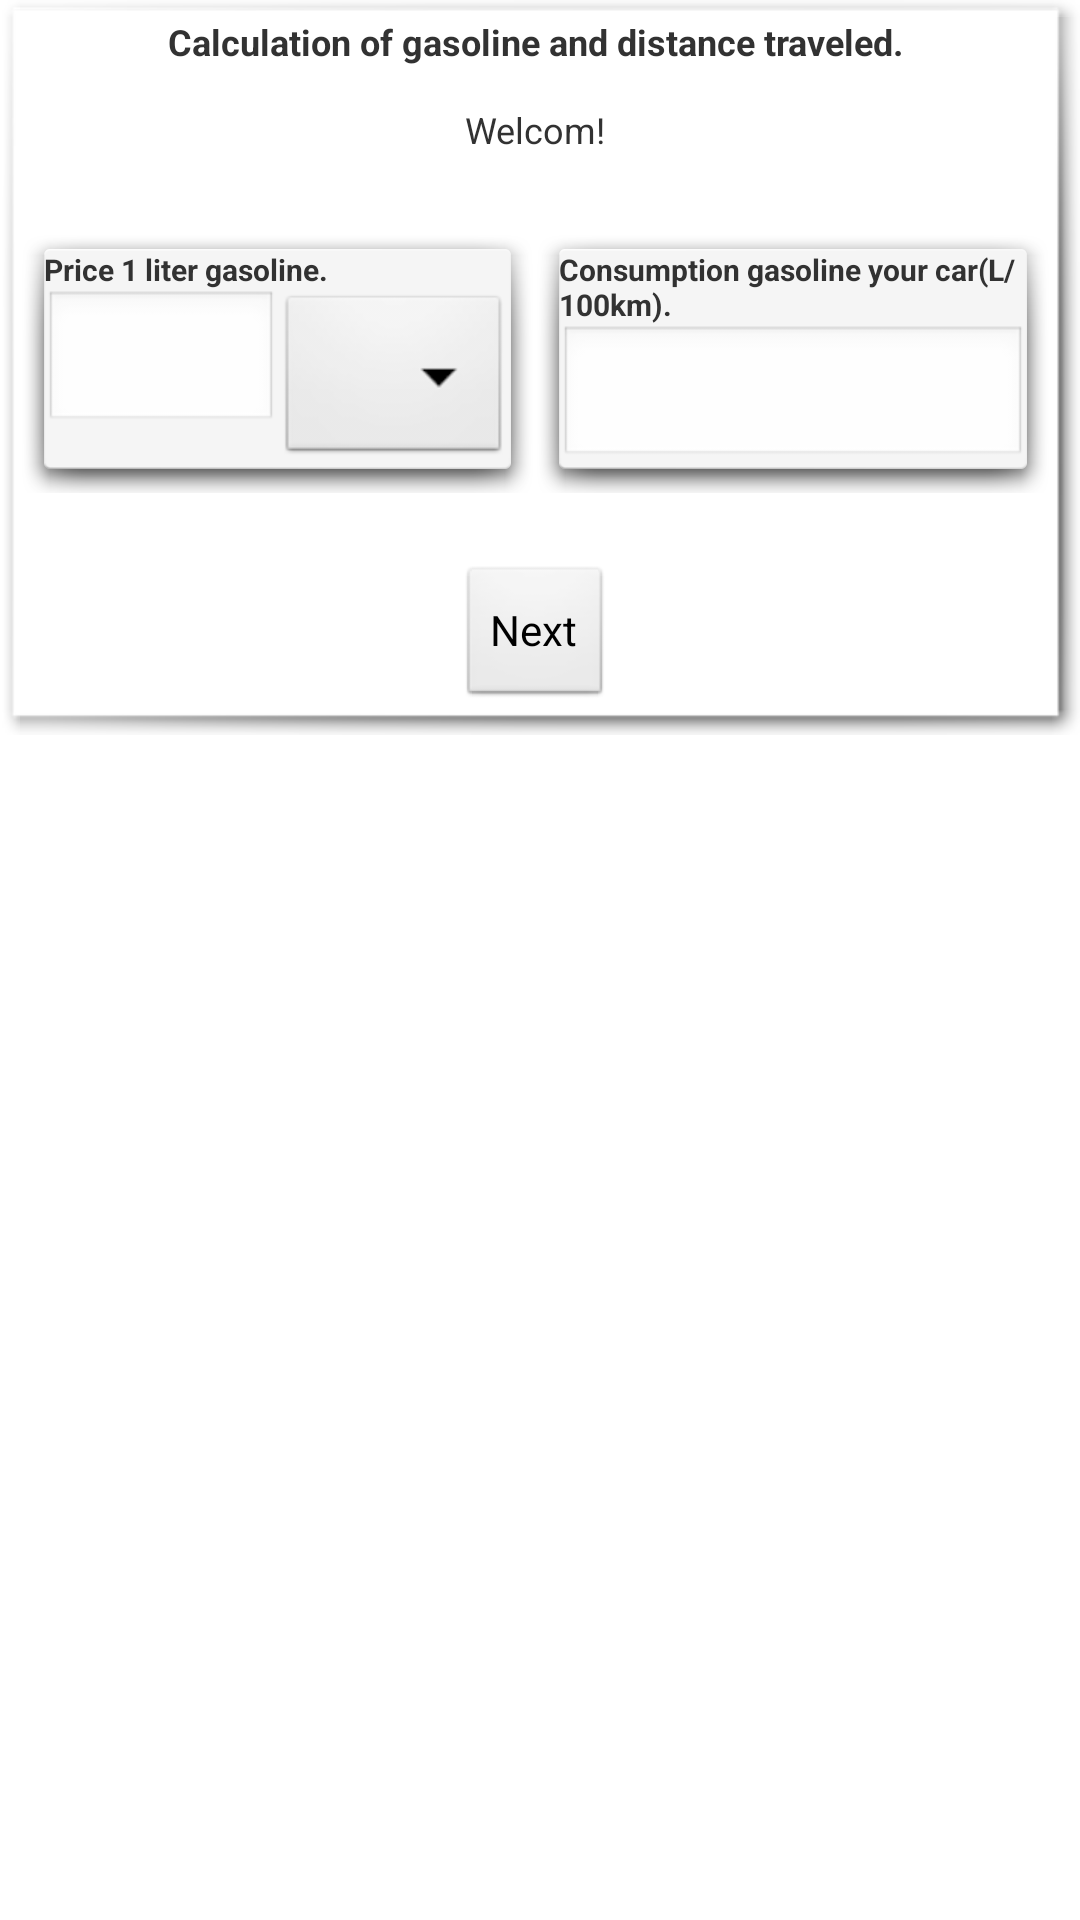

Reconstruct the res/layout file that produces this screen, plus the resources it refers to.
<!-- AndroidManifest.xml: application theme AppTheme -->
<!-- res/layout/activity_fuel2.xml -->
<ScrollView xmlns:android="http://schemas.android.com/apk/res/android"
        android:id="@+id/scrollView2"
        android:layout_width="wrap_content"
        android:layout_height="wrap_content"
        android:layout_alignParentLeft="true"
        android:layout_alignParentRight="true"
        android:layout_alignParentTop="true" >

 <RelativeLayout
     xmlns:tools="http://schemas.android.com/tools"
     android:layout_width="match_parent"
     android:layout_height="wrap_content" >


     <LinearLayout
         android:orientation="vertical"
         android:layout_width="fill_parent"
         android:layout_height="fill_parent"
         android:id="@+id/linearLayout"
         android:clickable="true"
         android:baselineAligned="false"
         android:background="@android:drawable/picture_frame">

         <TextView
             android:layout_width="wrap_content"
             android:layout_height="0dp"
             android:text="@string/header"
             android:id="@+id/textView"
             android:layout_gravity="center_horizontal"
             android:textStyle="bold|normal"
             android:textSize="@dimen/padding_medium"
             android:layout_weight="1" />

         <TextView
             android:layout_width="wrap_content"
             android:layout_height="40dp"
             android:text="@string/First_text"
             android:id="@+id/textView2"
             android:layout_below="@+id/linearLayout"
             android:layout_alignParentLeft="true"
             android:layout_marginTop="13dp"
             android:textStyle="normal"
             android:textSize="@dimen/padding_medium"
             android:layout_gravity="center_horizontal"
             android:layout_weight="1" />

         <LinearLayout
             android:layout_width="fill_parent"
             android:layout_height="fill_parent"
             android:layout_weight="1">

             <LinearLayout
                 android:orientation="vertical"
                 android:layout_width="0dp"
                 android:layout_height="fill_parent"
                 android:layout_weight="1"
                 android:focusableInTouchMode="true"
                 android:background="@android:drawable/dialog_holo_light_frame"
                 android:baselineAligned="false"
                 android:clickable="true">

                 <TextView
                     android:layout_width="wrap_content"
                     android:layout_height="wrap_content"
                     android:text="@string/price_gasoline"
                     android:id="@+id/textView3"
                     android:textStyle="bold|normal"
                     android:textSize="@dimen/padding_half_medium" />

                 <LinearLayout
                     android:layout_width="fill_parent"
                     android:layout_height="fill_parent">

                     <EditText
                         android:layout_width="match_parent"
                         android:layout_height="wrap_content"
                         android:id="@+id/editText_price"
                         android:layout_weight="1"
                         android:inputType="numberDecimal" />

                     <Spinner
                         android:layout_width="match_parent"
                         android:layout_height="match_parent"
                         android:id="@+id/spinner"
                         android:layout_weight="1" />
                 </LinearLayout>

             </LinearLayout>

             <LinearLayout
                 android:orientation="vertical"
                 android:layout_width="0dp"
                 android:layout_height="fill_parent"
                 android:layout_weight="1"
                 android:background="@android:drawable/dialog_holo_light_frame"
                 android:baselineAligned="false">

                 <TextView
                     android:layout_width="wrap_content"
                     android:layout_height="wrap_content"
                     android:text="@string/consump_gasoline"
                     android:id="@+id/textView4"
                     android:textStyle="bold|normal"
                     android:textSize="@dimen/padding_half_medium" />

                 <EditText
                     android:layout_width="match_parent"
                     android:layout_height="wrap_content"
                     android:id="@+id/editText_comp"
                     android:inputType="numberDecimal" />

             </LinearLayout>
         </LinearLayout>

         <Button
             android:layout_width="wrap_content"
             android:layout_height="wrap_content"
             android:text="@string/button_next"
             android:id="@+id/button_next"
             android:layout_gravity="center_horizontal"
             android:layout_marginTop="24dp" />

     </LinearLayout>

 </RelativeLayout>

</ScrollView>
<!-- resources referenced by this layout -->
<resources>
  <dimen name="padding_half_medium">10dp</dimen>
  <dimen name="padding_medium">12dp</dimen>
  <string name="First_text">Welcom!</string>
  <string name="button_next">Next</string>
  <string name="consump_gasoline">Consumption gasoline your car(L/100km).</string>
  <string name="header">Calculation of gasoline and distance traveled.</string>
  <string name="price_gasoline">Price 1 liter gasoline.</string>
  <style name="AppTheme" parent="android:Theme.Light" />
</resources>
